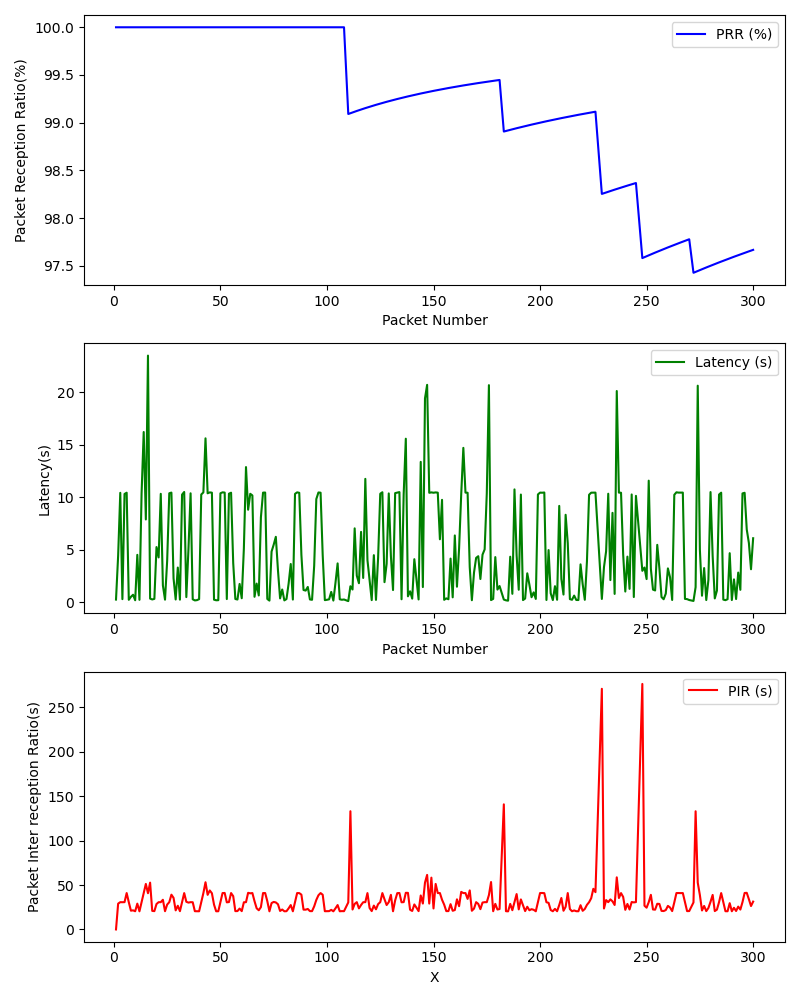

The table this chart was drawn from, first rows:
, Timestamp, Packet Number, PRR (%), Latency (ms), PIR (ms), S_Lat, S_Lon, S_Timestamp, S_Alt, S_Speed, R_Lat, R_Lon, R_Timestamp, R_Alt, R_Speed
0, 1709327718, 1, 100.0, 0.2671, 0.0, , , , , , , , , , 
1, 1709327718, 2, 100.0, 4.44, 29.06, , , , , , , , , , 
2, 1709327718, 3, 100.0, 10.43, 30.72, , , , , , , , , , 
3, 1709327719, 4, 100.0, 0.3077, 30.67, , , , , , , , , , 
4, 1709327719, 5, 100.0, 10.32, 30.74, , , , , , , , , , 
5, 1709327719, 6, 100.0, 10.44, 40.98, , , , , , , , , , 
6, 1709327720, 7, 100.0, 0.2447, 30.65, , , , , , , , , , 
7, 1709327720, 8, 100.0, 0.5273, 21.15, , , , , , , , , , 
8, 1709327720, 9, 100.0, 0.7255, 21.51, , , , , , , , , , 
9, 1709327720, 10, 100.0, 0.2013, 20.5, , , , , , , , , , 
10, 1709327721, 11, 100.0, 4.526, 29.07, , , , , , , , , , 
11, 1709327721, 12, 100.0, 0.2416, 20.43, , , , , , , , , , 
12, 1709327721, 13, 100.0, 10.36, 30.81, , , , , , , , , , 
13, 1709327722, 14, 100.0, 16.22, 41.07, , , , , , , , , , 
14, 1709327722, 15, 100.0, 7.893, 51.27, , , , , , , , , , 
15, 1709327722, 16, 100.0, 23.49, 40.79, , , , , , , , , , 
16, 1709327723, 17, 100.0, 0.3579, 52.71, , , , , , , , , , 
17, 1709327723, 18, 100.0, 0.2787, 20.91, , , , , , , , , , 
18, 1709327723, 19, 100.0, 0.333, 20.62, , , , , , , , , , 
19, 1709327724, 20, 100.0, 5.265, 28.62, , , , , , , , , , 
20, 1709327724, 21, 100.0, 4.279, 30.7, , , , , , , , , , 
21, 1709327724, 22, 100.0, 10.33, 30.71, , , , , , , , , , 
22, 1709327725, 23, 100.0, 1.615, 33.41, , , , , , , , , , 
23, 1709327725, 24, 100.0, 0.2581, 20.54, , , , , , , , , , 
24, 1709327725, 25, 100.0, 3.937, 27.99, , , , , , , , , , 
25, 1709327725, 26, 100.0, 10.39, 30.71, , , , , , , , , , 
26, 1709327726, 27, 100.0, 10.45, 39.15, , , , , , , , , , 
27, 1709327726, 28, 100.0, 2.293, 35.58, , , , , , , , , , 
28, 1709327726, 29, 100.0, 0.2741, 21.49, , , , , , , , , , 
29, 1709327727, 30, 100.0, 3.314, 26.67, , , , , , , , , , 
30, 1709327727, 31, 100.0, 0.2586, 20.58, , , , , , , , , , 
31, 1709327727, 32, 100.0, 10.26, 30.71, , , , , , , , , , 
32, 1709327728, 33, 100.0, 10.51, 40.94, , , , , , , , , , 
33, 1709327728, 34, 100.0, 0.5018, 31.15, , , , , , , , , , 
34, 1709327728, 35, 100.0, 5.069, 30.22, , , , , , , , , , 
35, 1709327728, 36, 100.0, 10.38, 30.72, , , , , , , , , , 
36, 1709327729, 37, 100.0, 0.2928, 30.64, , , , , , , , , , 
37, 1709327729, 38, 100.0, 0.1867, 20.55, , , , , , , , , , 
38, 1709327729, 39, 100.0, 0.2127, 20.49, , , , , , , , , , 
39, 1709327729, 40, 100.0, 0.3056, 20.47, , , , , , , , , , 
40, 1709327730, 41, 100.0, 10.27, 30.76, , , , , , , , , , 
41, 1709327730, 42, 100.0, 10.47, 40.93, , , , , , , , , , 
42, 1709327731, 43, 100.0, 15.62, 53.17, , , , , , , , , , 
43, 1709327731, 44, 100.0, 10.38, 38.97, , , , , , , , , , 
44, 1709327731, 45, 100.0, 10.47, 43.89, , , , , , , , , , 
45, 1709327732, 46, 100.0, 10.44, 40.77, , , , , , , , , , 
46, 1709327732, 47, 100.0, 0.2555, 27.94, , , , , , , , , , 
47, 1709327732, 48, 100.0, 0.2005, 20.47, , , , , , , , , , 
48, 1709327733, 49, 100.0, 0.2069, 20.48, , , , , , , , , , 
49, 1709327733, 50, 100.0, 10.38, 30.79, , , , , , , , , , 
50, 1709327733, 51, 100.0, 10.48, 40.96, , , , , , , , , , 
51, 1709327734, 52, 100.0, 10.45, 41.07, , , , , , , , , , 
52, 1709327734, 53, 100.0, 0.3155, 30.53, , , , , , , , , , 
53, 1709327734, 54, 100.0, 10.35, 30.83, , , , , , , , , , 
54, 1709327735, 55, 100.0, 10.44, 40.99, , , , , , , , , , 
55, 1709327735, 56, 100.0, 3.744, 37.5, , , , , , , , , , 
56, 1709327735, 57, 100.0, 0.3214, 20.64, , , , , , , , , , 
57, 1709327736, 58, 100.0, 0.2718, 20.7, , , , , , , , , , 
58, 1709327736, 59, 100.0, 1.754, 23.51, , , , , , , , , , 
59, 1709327736, 60, 100.0, 0.393, 20.62, , , , , , , , , , 
... 233 more rows
